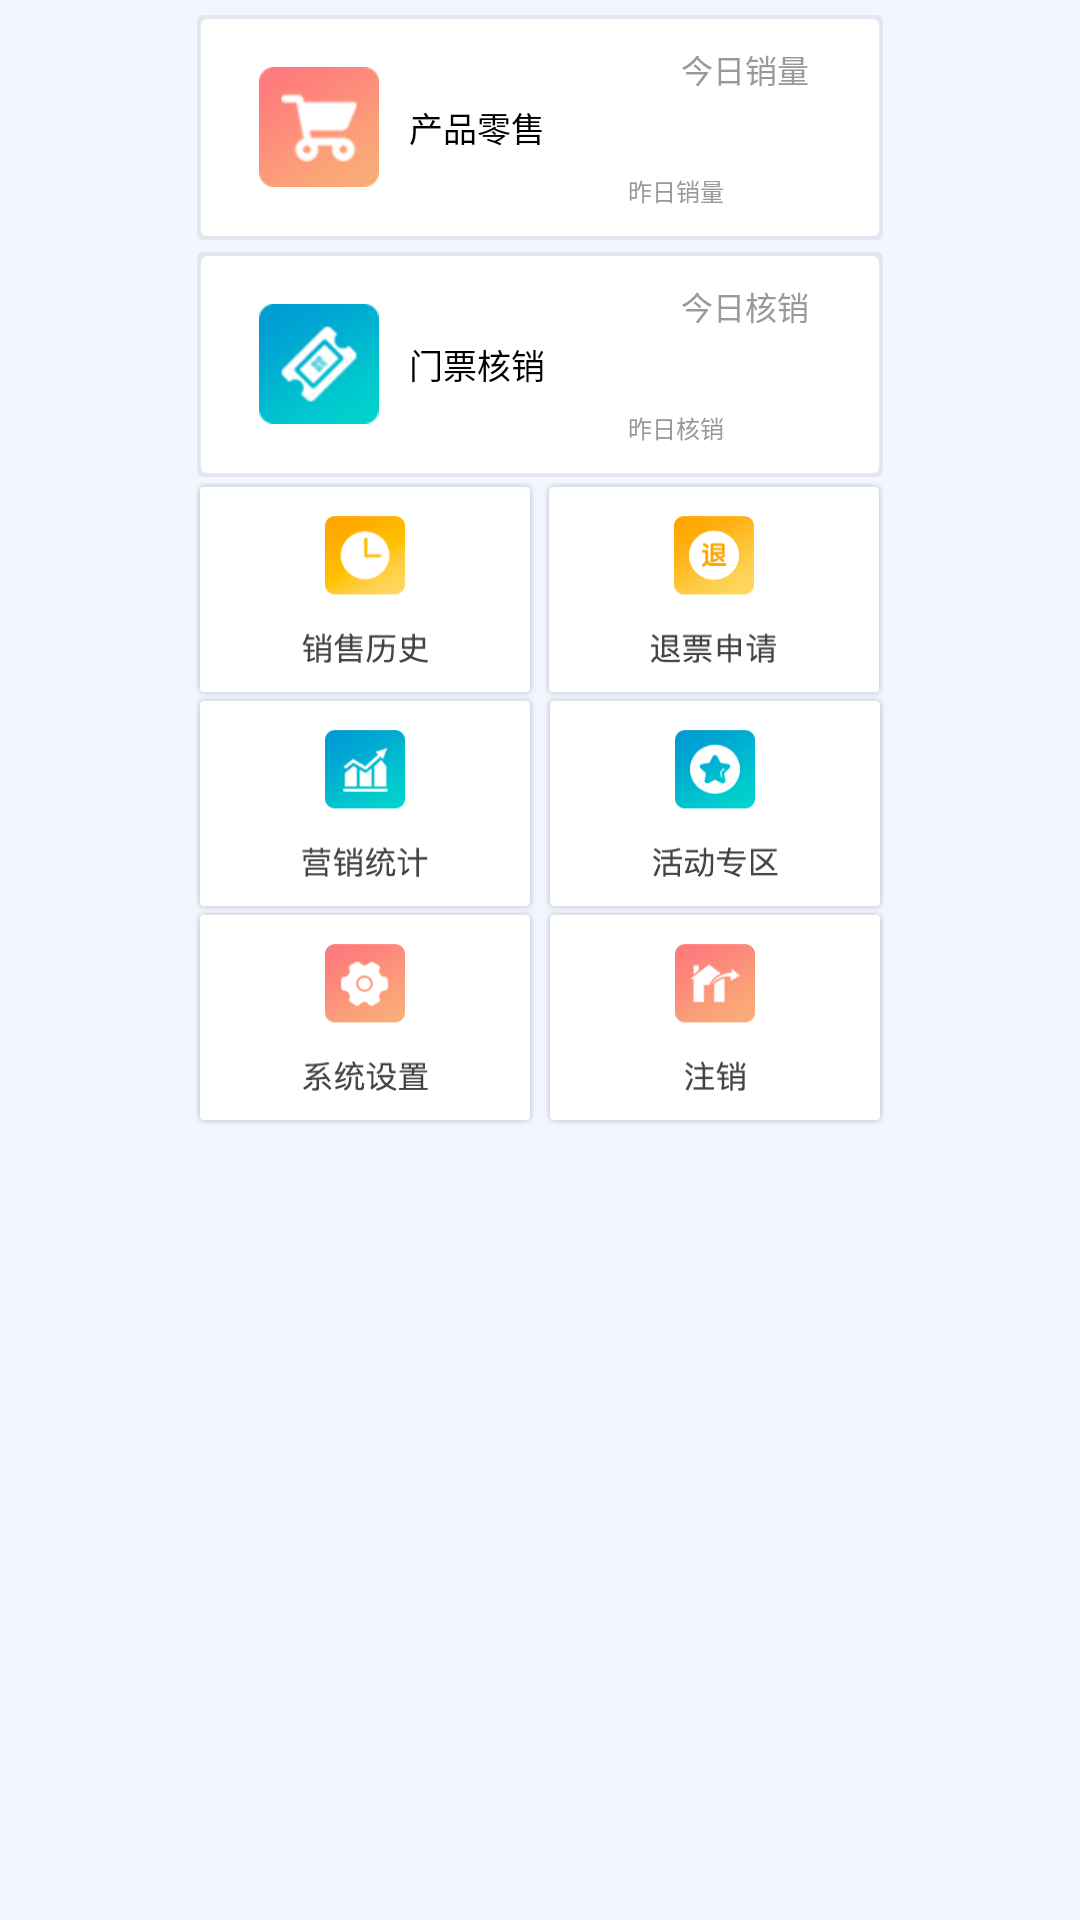

Android layout source for this screen:
<!-- AndroidManifest.xml: application theme AppTheme -->
<!-- res/layout/activity_admin.xml -->
<?xml version="1.0" encoding="utf-8"?>
<RelativeLayout xmlns:android="http://schemas.android.com/apk/res/android"
    xmlns:tools="http://schemas.android.com/tools"
    android:layout_width="match_parent"
    android:layout_height="match_parent"
    android:layout_gravity="center"
    android:background="@color/color5"
    tools:context=".helper.activity.AdminActivity">

    <LinearLayout
        android:id="@+id/admin_liear1"
        android:layout_width="686px"
        android:layout_height="225px"
        android:layout_centerHorizontal="true"
        android:layout_marginTop="5dp"
        android:background="@drawable/bg_linear"
        android:gravity="center"
        android:onClick="onClick"
        android:orientation="horizontal">

        <LinearLayout
            android:layout_width="0dp"
            android:layout_height="match_parent"
            android:layout_weight="1.5"
            android:gravity="center"
            android:orientation="horizontal">

            <ImageView
                android:layout_width="40dp"
                android:layout_height="40dp"
                android:src="@mipmap/pro_one" />

            <TextView
                android:layout_width="wrap_content"
                android:layout_height="wrap_content"
                android:layout_marginLeft="10dp"
                android:text="@string/admin_product_sale"
                android:textColor="@color/color2"
                android:textSize="34px" />
        </LinearLayout>

        <LinearLayout
            android:layout_width="0dp"
            android:layout_height="match_parent"
            android:layout_weight="1"
            android:orientation="vertical">

            <TextView
                android:layout_width="match_parent"
                android:layout_height="0dp"
                android:layout_marginTop="10dp"
                android:layout_weight="1"
                android:gravity="center"
                android:text="@string/today_sale"
                android:textColor="@color/color1"
                android:textSize="32px" />

            <TextView
                android:id="@+id/tv_admin_today_sale"
                android:layout_width="match_parent"
                android:layout_height="0dp"
                android:layout_weight="1"
                android:gravity="center"
                android:textColor="@color/color6"
                android:textSize="42px" />

            <LinearLayout
                android:layout_width="match_parent"
                android:layout_height="0dp"
                android:layout_weight="2"
                android:gravity="center"
                android:orientation="horizontal">

                <TextView
                    android:layout_width="0dp"
                    android:layout_height="match_parent"
                    android:layout_weight="1"
                    android:gravity="center"
                    android:text="@string/yesterday_sale"
                    android:textColor="@color/color1"
                    android:textSize="24px" />

                <TextView
                    android:id="@+id/tv_admin_yesterday_sale"
                    android:layout_width="0dp"
                    android:layout_height="match_parent"
                    android:layout_gravity="center"
                    android:layout_weight="1"
                    android:gravity="center"
                    android:textColor="@color/color6"
                    android:textSize="24px" />
            </LinearLayout>
        </LinearLayout>
    </LinearLayout>

    <LinearLayout
        android:id="@+id/admin_linear2"
        android:layout_width="686px"
        android:layout_height="225px"
        android:layout_below="@id/admin_liear1"
        android:layout_centerHorizontal="true"
        android:layout_marginTop="4dp"
        android:background="@drawable/bg_linear"
        android:gravity="center"
        android:onClick="onClick"
        android:orientation="horizontal">

        <LinearLayout
            android:layout_width="0dp"
            android:layout_height="match_parent"
            android:layout_weight="1.5"
            android:gravity="center"
            android:orientation="horizontal">

            <ImageView
                android:layout_width="40dp"
                android:layout_height="40dp"
                android:src="@mipmap/pro_two" />

            <TextView
                android:layout_width="wrap_content"
                android:layout_height="wrap_content"
                android:layout_marginLeft="10dp"
                android:text="@string/ticket_destory"
                android:textColor="@color/color2"
                android:textSize="34px" />
        </LinearLayout>

        <LinearLayout
            android:layout_width="0dp"
            android:layout_height="match_parent"
            android:layout_weight="1"
            android:orientation="vertical">

            <TextView
                android:layout_width="match_parent"
                android:layout_height="0dp"
                android:layout_marginTop="10dp"
                android:layout_weight="1"
                android:gravity="center"
                android:text="@string/today_destory"
                android:textColor="@color/color1"
                android:textSize="32px" />

            <TextView
                android:id="@+id/tv_admin_today_destory"
                android:layout_width="match_parent"
                android:layout_height="0dp"
                android:layout_weight="1"
                android:gravity="center"
                android:textColor="@color/color6"
                android:textSize="42px" />

            <LinearLayout
                android:layout_width="match_parent"
                android:layout_height="0dp"
                android:layout_weight="2"
                android:orientation="horizontal">

                <TextView
                    android:layout_width="0dp"
                    android:layout_height="match_parent"
                    android:layout_weight="1"
                    android:gravity="center"
                    android:text="@string/yesterday_destory"
                    android:textColor="@color/color1"
                    android:textSize="24px" />

                <TextView
                    android:id="@+id/tv_admin_yesterday_destory"
                    android:layout_width="0dp"
                    android:layout_height="match_parent"
                    android:layout_weight="1"
                    android:gravity="center"
                    android:textColor="@color/color6"
                    android:textSize="24px" />
            </LinearLayout>
        </LinearLayout>
    </LinearLayout>

    <RelativeLayout
        android:id="@+id/admin_rela2"
        android:layout_width="700px"
        android:layout_height="225px"
        android:layout_below="@id/admin_linear2"
        android:layout_centerHorizontal="true">

        <Button
            android:id="@+id/admin_history"
            android:layout_width="350px"
            android:layout_height="match_parent"
            android:background="@mipmap/history_query"
            android:onClick="onClick" />

        <Button
            android:id="@+id/admin_refund"
            android:layout_width="350px"
            android:layout_height="match_parent"
            android:layout_toRightOf="@id/admin_history"
            android:background="@mipmap/refund_ticket"
            android:onClick="onClick" />
    </RelativeLayout>

    <RelativeLayout
        android:id="@+id/admin_rela3"
        android:layout_width="700px"
        android:layout_height="225px"
        android:layout_below="@id/admin_rela2"
        android:layout_centerHorizontal="true"
        android:layout_marginTop="-4dp">

        <Button
            android:id="@+id/admin_market"
            android:layout_width="350px"
            android:layout_height="match_parent"
            android:background="@mipmap/market"
            android:onClick="onClick" />

        <Button
            android:id="@+id/admin_member"
            android:layout_width="350px"
            android:layout_height="match_parent"
            android:layout_toRightOf="@id/admin_market"
            android:background="@mipmap/hdzq"
            android:onClick="onClick" />
    </RelativeLayout>

    <RelativeLayout
        android:id="@+id/admin_rela4"
        android:layout_width="700px"
        android:layout_height="225px"
        android:layout_below="@id/admin_rela3"
        android:layout_centerHorizontal="true"
        android:layout_marginTop="-4dp">

        <Button
            android:id="@+id/admin_settings"
            android:layout_width="350px"
            android:layout_height="match_parent"
            android:background="@mipmap/settings"
            android:onClick="onClick" />

        <Button
            android:id="@+id/admin_exit"
            android:layout_width="350px"
            android:layout_height="match_parent"
            android:layout_toRightOf="@id/admin_settings"
            android:background="@mipmap/exit"
            android:onClick="onClick" />
    </RelativeLayout>
</RelativeLayout>
<!-- resources referenced by this layout -->
<resources>
  <color name="color1">#999999</color>
  <color name="color2">#000000</color>
  <color name="color5">#F2F6FE</color>
  <color name="color6">#FF0000</color>
  <!-- drawable bg_linear (drawable) -->
  <?xml version="1.0" encoding="utf-8"?>
  <layer-list xmlns:android="http://schemas.android.com/apk/res/android">
      
      
      <item
          android:bottom="0px"
          android:left="0px"
          android:right="0px"
          android:top="0px">
          <shape android:shape="rectangle">
              <gradient
                  android:angle="270"
                  android:endColor="#0F000000"
                  android:startColor="#0F000000" />
              <corners
                  android:bottomLeftRadius="6px"
                  android:bottomRightRadius="6px"
                  android:topLeftRadius="6px"
                  android:topRightRadius="6px" />
          </shape>
      </item>
      
      
      <item
          android:bottom="4px"
          android:left="4px"
          android:right="4px"
          android:top="4px">
          <shape android:shape="rectangle">
              <gradient
                  android:angle="270"
                  android:endColor="#FFFFFF"
                  android:startColor="#FFFFFF" />
              <corners
                  android:bottomLeftRadius="6px"
                  android:bottomRightRadius="6px"
                  android:topLeftRadius="6px"
                  android:topRightRadius="6px" />
          </shape>
      </item>
  </layer-list>
  <!-- mipmap exit: png bitmap (mipmap-mdpi, 6880 bytes) -->
  <!-- mipmap hdzq: png bitmap (mipmap-mdpi, 8933 bytes) -->
  <!-- mipmap history_query: png bitmap (mipmap-mdpi, 8124 bytes) -->
  <!-- mipmap market: png bitmap (mipmap-mdpi, 8932 bytes) -->
  <!-- mipmap pro_one: png bitmap (mipmap-mdpi, 3652 bytes) -->
  <!-- mipmap pro_two: png bitmap (mipmap-mdpi, 5050 bytes) -->
  <!-- mipmap refund_ticket: png bitmap (mipmap-mdpi, 8124 bytes) -->
  <!-- mipmap settings: png bitmap (mipmap-mdpi, 9081 bytes) -->
  <string name="admin_product_sale">产品零售</string>
  <string name="ticket_destory">门票核销</string>
  <string name="today_destory">今日核销</string>
  <string name="today_sale">今日销量</string>
  <string name="yesterday_destory">昨日核销</string>
  <string name="yesterday_sale">昨日销量</string>
  <style name="AppTheme" parent="Theme.AppCompat.Light.DarkActionBar">
          
          <item name="colorPrimary">@color/colorPrimary</item>
          <item name="colorPrimaryDark">@color/colorPrimaryDark</item>
          <item name="colorAccent">@color/colorAccent</item>
      </style>
  <color name="colorPrimary">#3F51B5</color>
  <color name="colorPrimaryDark">#303F9F</color>
  <color name="colorAccent">#FF4081</color>
</resources>
